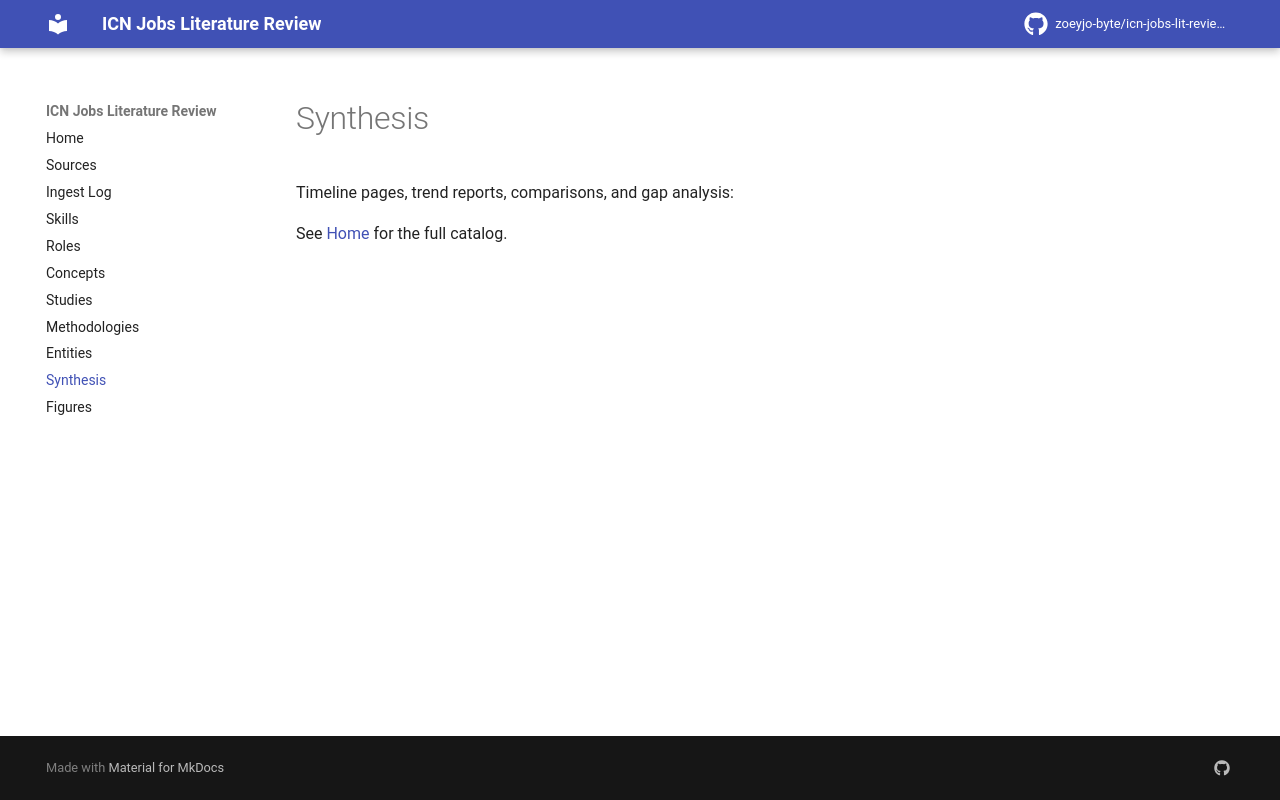

repository: zoeyjo-byte/icn-jobs-lit-review · page: synthesis/index.html · generator: mkdocs

# Synthesis

Timeline pages, trend reports, comparisons, and gap analysis:

See [[index|Home]] for the full catalog.
